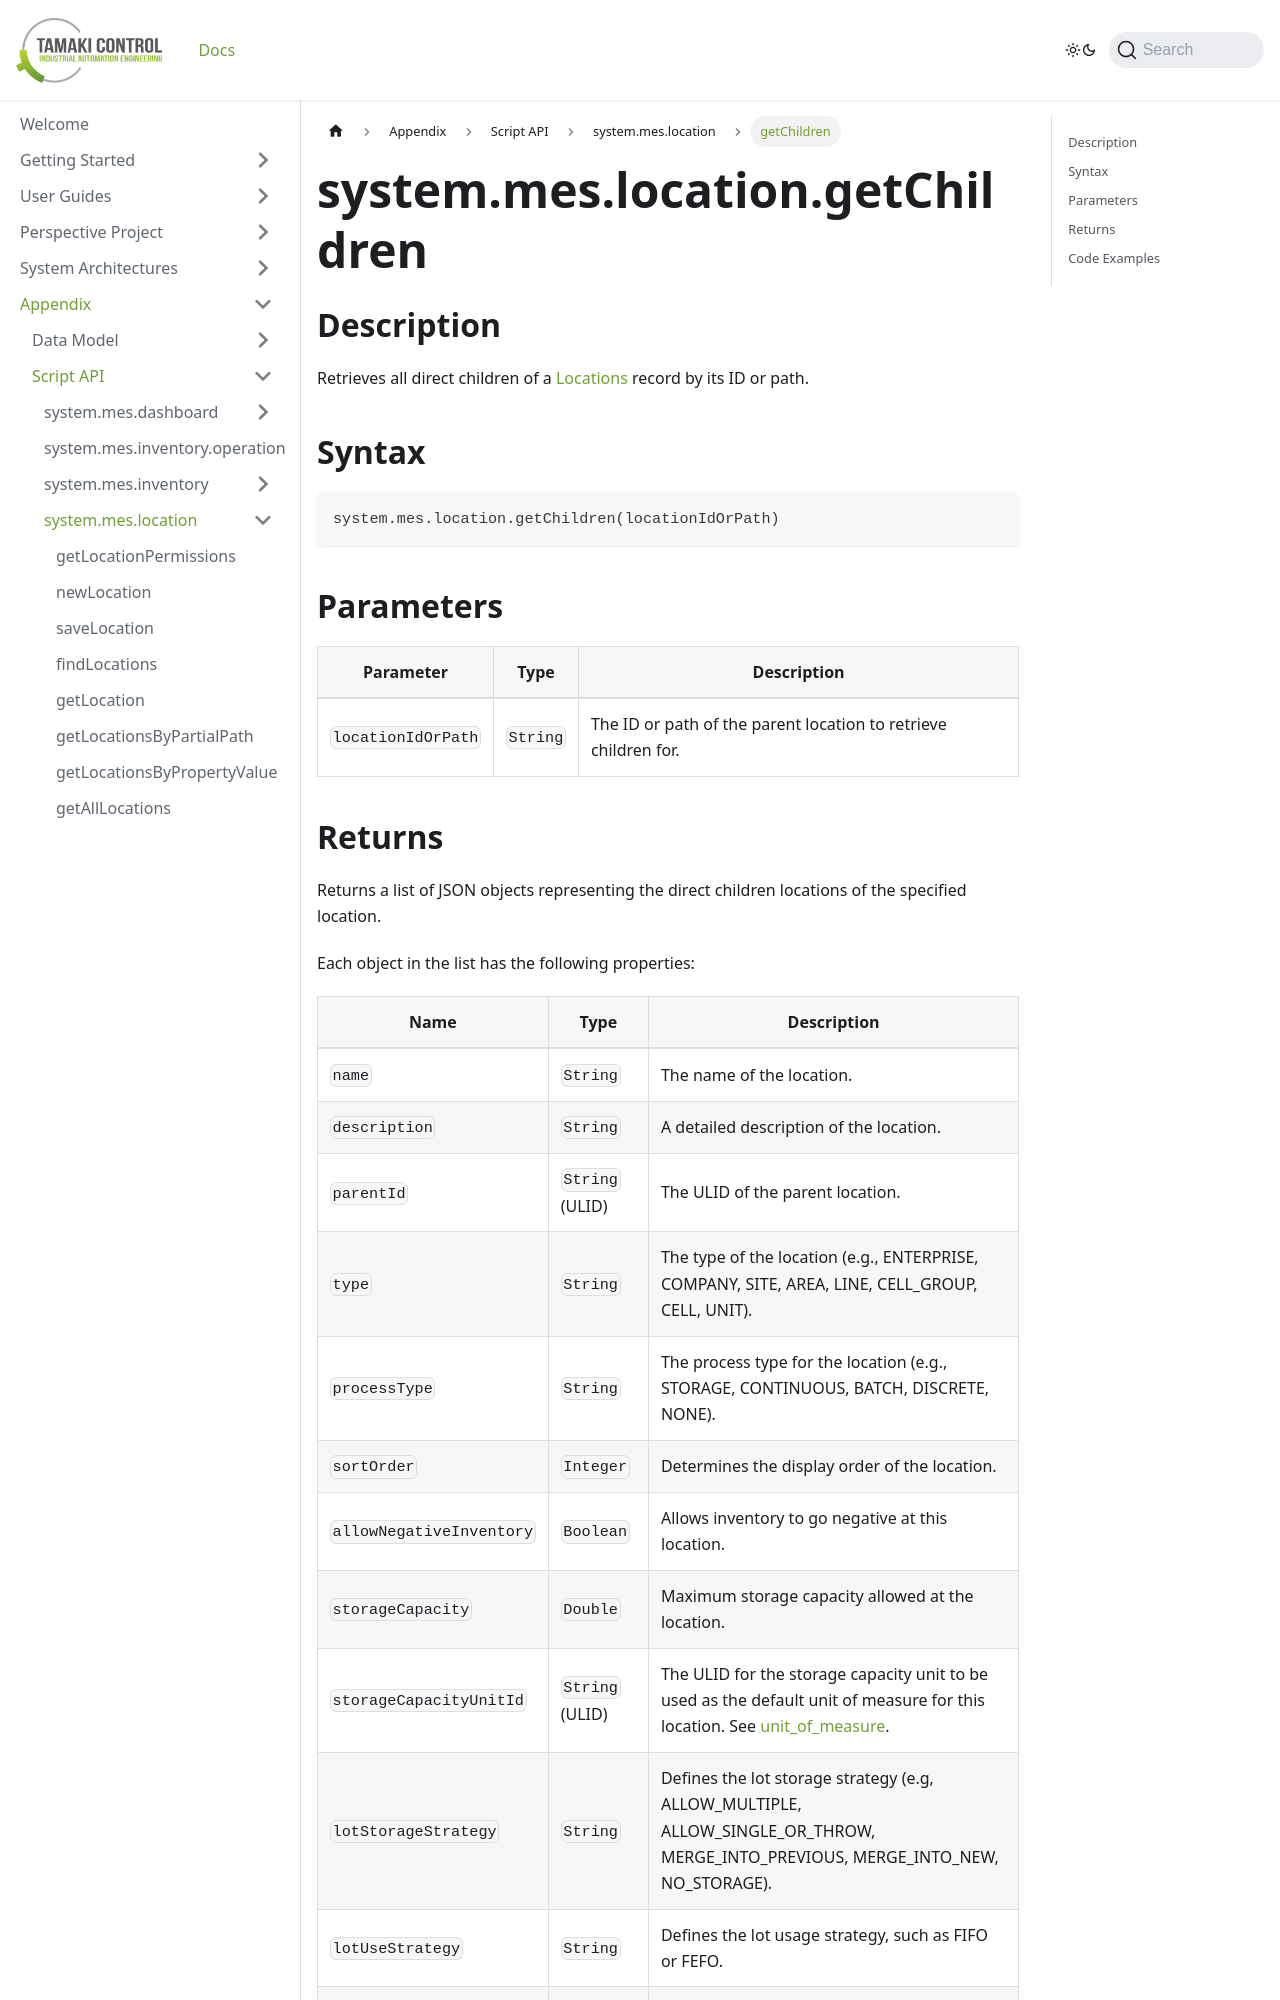

repository: TamakiControl/tamaki-mes-docs · page: docs/appendix/script-api/location-script-api/get-children/index.html · generator: docusaurus

---
sidebar_position: 18
title: "getChildren"
description: "Retrieves all direct children of a location."
---

# system.mes.location.getChildren

## Description

Retrieves all direct children of a [Locations](../../data-model/location-model/location) record by its ID or path.

## Syntax

```python
system.mes.location.getChildren(locationIdOrPath)
```

## Parameters

| Parameter          | Type     | Description                                                     |
|--------------------|----------|-----------------------------------------------------------------|
| `locationIdOrPath` | `String` | The ID or path of the parent location to retrieve children for. |
